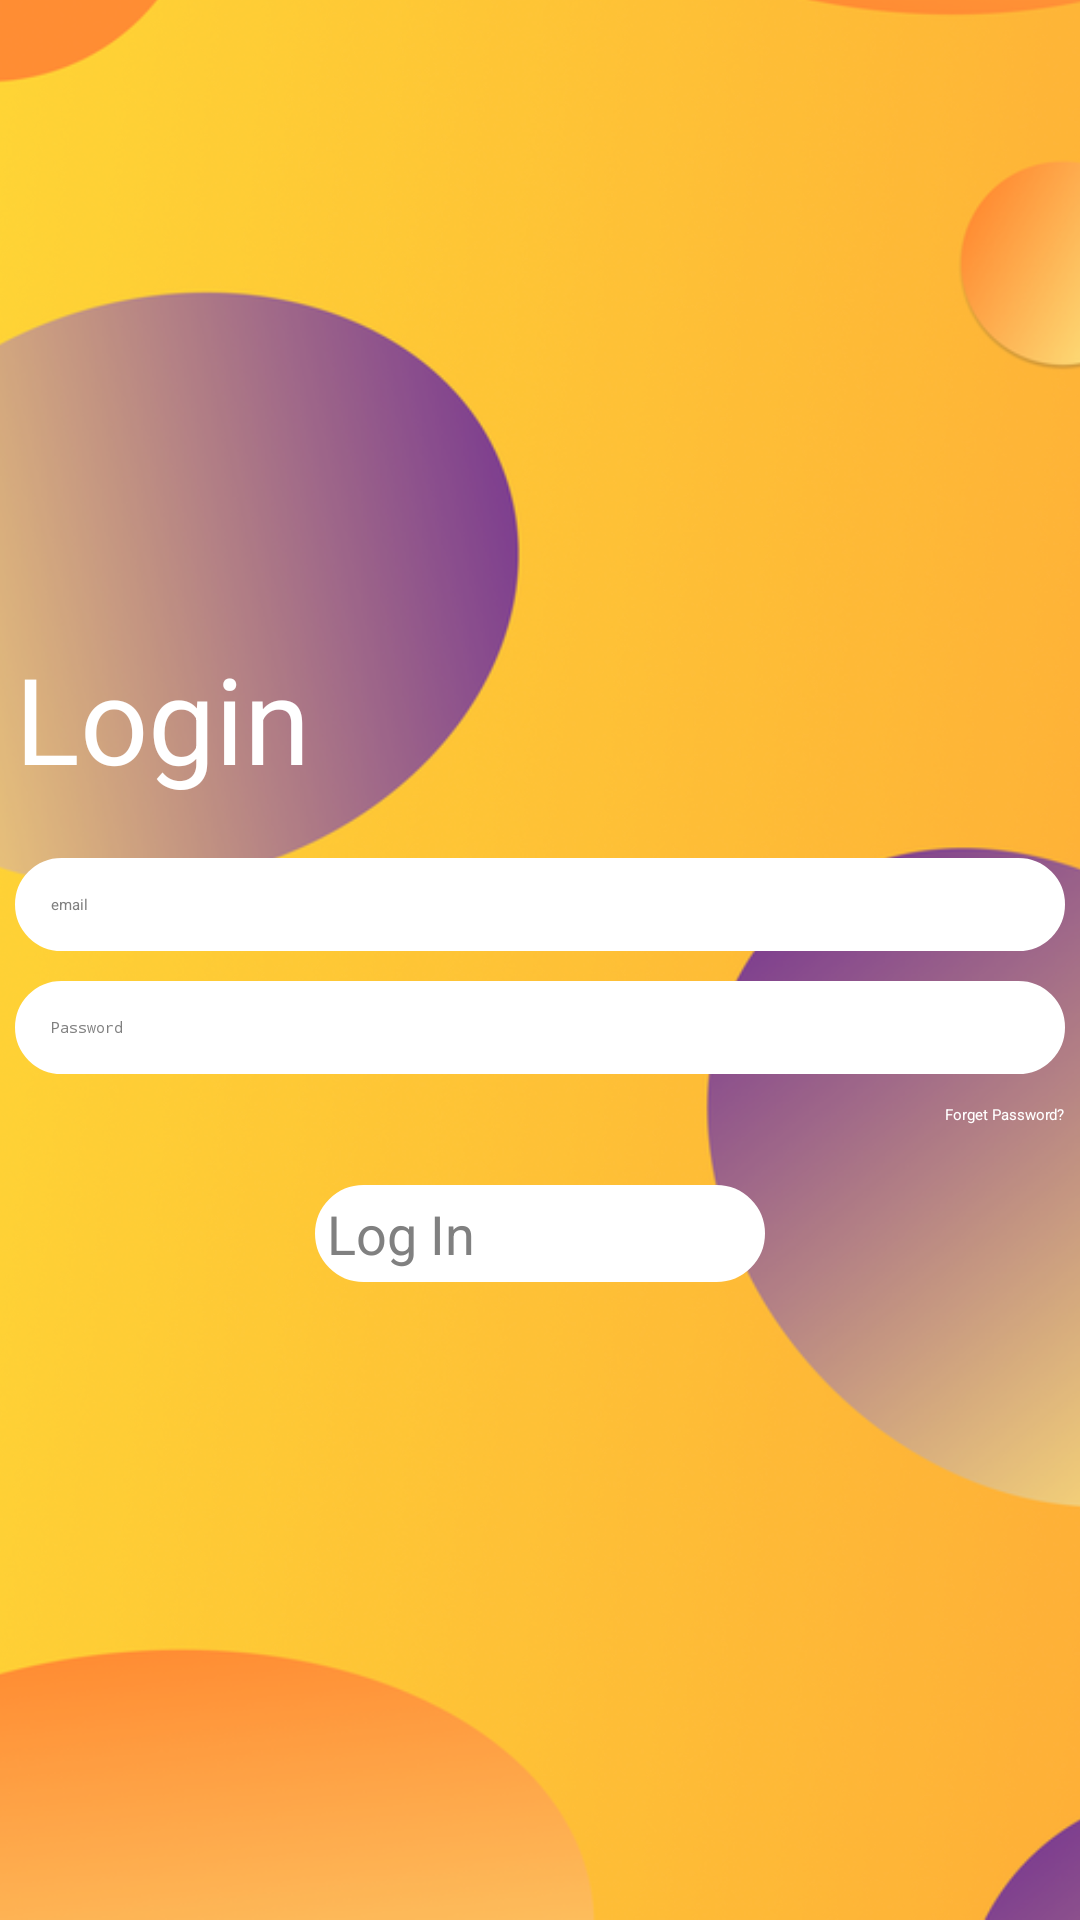

Write the Android layout XML for this screen, with the resource values it uses.
<!-- AndroidManifest.xml: activity theme Theme.App.SplashScreen -->
<!-- res/layout/activity_main.xml -->
<?xml version="1.0" encoding="utf-8"?>
<androidx.constraintlayout.widget.ConstraintLayout xmlns:android="http://schemas.android.com/apk/res/android"
    xmlns:app="http://schemas.android.com/apk/res-auto"
    xmlns:tools="http://schemas.android.com/tools"
    android:layout_width="match_parent"
    android:layout_height="match_parent"
    android:background="@drawable/backgroundblurred2"
    tools:context=".MainActivity">

    <LinearLayout
        android:layout_width="wrap_content"
        android:layout_height="wrap_content"
        app:layout_constraintBottom_toBottomOf="parent"
        app:layout_constraintEnd_toEndOf="parent"
        android:orientation="vertical"
        app:layout_constraintStart_toStartOf="parent"
        app:layout_constraintTop_toTopOf="parent">


        <TextView
            android:id="@+id/textView4"
            android:layout_width="wrap_content"
            android:layout_height="wrap_content"
            android:text="Login"
            android:textColor="@color/white"
            android:textSize="40sp"

            app:layout_constraintEnd_toEndOf="parent"
            app:layout_constraintHorizontal_bias="0.117"
            app:layout_constraintStart_toStartOf="parent"
            app:layout_constraintTop_toTopOf="parent" />

        <EditText
            android:id="@+id/email"
            android:layout_width="350dp"
            android:layout_height="wrap_content"
            android:ems="10"
            android:textColor="#808080"
            android:background="@drawable/border_grey"
            android:hint="email"
            android:padding="12dp"
            android:inputType="text"
            android:layout_marginTop="20dp"
            android:textColorHint="#808080"
            app:layout_constraintBottom_toBottomOf="parent"
            app:layout_constraintEnd_toEndOf="parent"
            app:layout_constraintStart_toStartOf="parent"
            app:layout_constraintTop_toTopOf="parent" />

        <EditText
            android:id="@+id/password"
            android:layout_width="350dp"
            android:layout_height="wrap_content"
            android:background="@drawable/border_grey"
            android:layout_marginTop="10dp"
            android:ems="10"
            android:padding="12dp"
            android:hint="Password"
            android:inputType="textPassword"
            android:textColor="#808080"
            android:textColorHint="#808080"
            app:layout_constraintTop_toBottomOf="@+id/email" />

        <TextView
            android:layout_width="wrap_content"
            android:layout_height="wrap_content"
            android:textColor="@color/white"
            android:layout_marginTop="10dp"
            android:layout_gravity="end"
            android:text="Forget Password?"></TextView>

        <Button
            android:id="@+id/login_btn"
            android:layout_width="150dp"
            android:layout_height="wrap_content"
            android:backgroundTint="#ffffff"
            android:background="@drawable/border_grey"
            android:textColor="#808080"
            android:layout_gravity="center_horizontal"
            android:layout_marginTop="20dp"
            android:textSize="18dp"
            android:text="Log In"
            app:layout_constraintBottom_toBottomOf="parent"
            app:layout_constraintEnd_toEndOf="parent"
            app:layout_constraintStart_toStartOf="parent"
            app:layout_constraintTop_toBottomOf="@+id/password" />
    </LinearLayout>




</androidx.constraintlayout.widget.ConstraintLayout>
<!-- resources referenced by this layout -->
<resources>
  <color name="white">#FFFFFFFF</color>
  <!-- drawable backgroundblurred2: png bitmap (drawable, 840195 bytes) -->
  <!-- drawable border_grey (drawable) -->
  <?xml version="1.0" encoding="utf-8"?>
  
  
  <shape xmlns:android="http://schemas.android.com/apk/res/android"
      android:shape="rectangle">
  
      
      <stroke
          android:width="3dp"
          android:color="@color/white" /> 
      <corners android:radius="15dp"/>
  
      <solid android:color="#FFFFFF" />
      <padding
          android:left="4dp"
          android:top="4dp"
          android:right="4dp"
          android:bottom="4dp" />
  </shape>
  <style name="Theme.App.SplashScreen" parent="Theme.SplashScreen">
  
          <item name="windowSplashScreenBackground">@color/white</item>
          <item name="windowSplashScreenAnimatedIcon">@drawable/logo</item>
          <item name="postSplashScreenTheme">@style/Base.Theme.InnovationHub</item>
  
      </style>
  <!-- drawable logo: png bitmap (drawable, 15153 bytes) -->
  <style name="Base.Theme.InnovationHub" parent="Theme.Material3.DayNight.NoActionBar">
          
          
      </style>
</resources>
